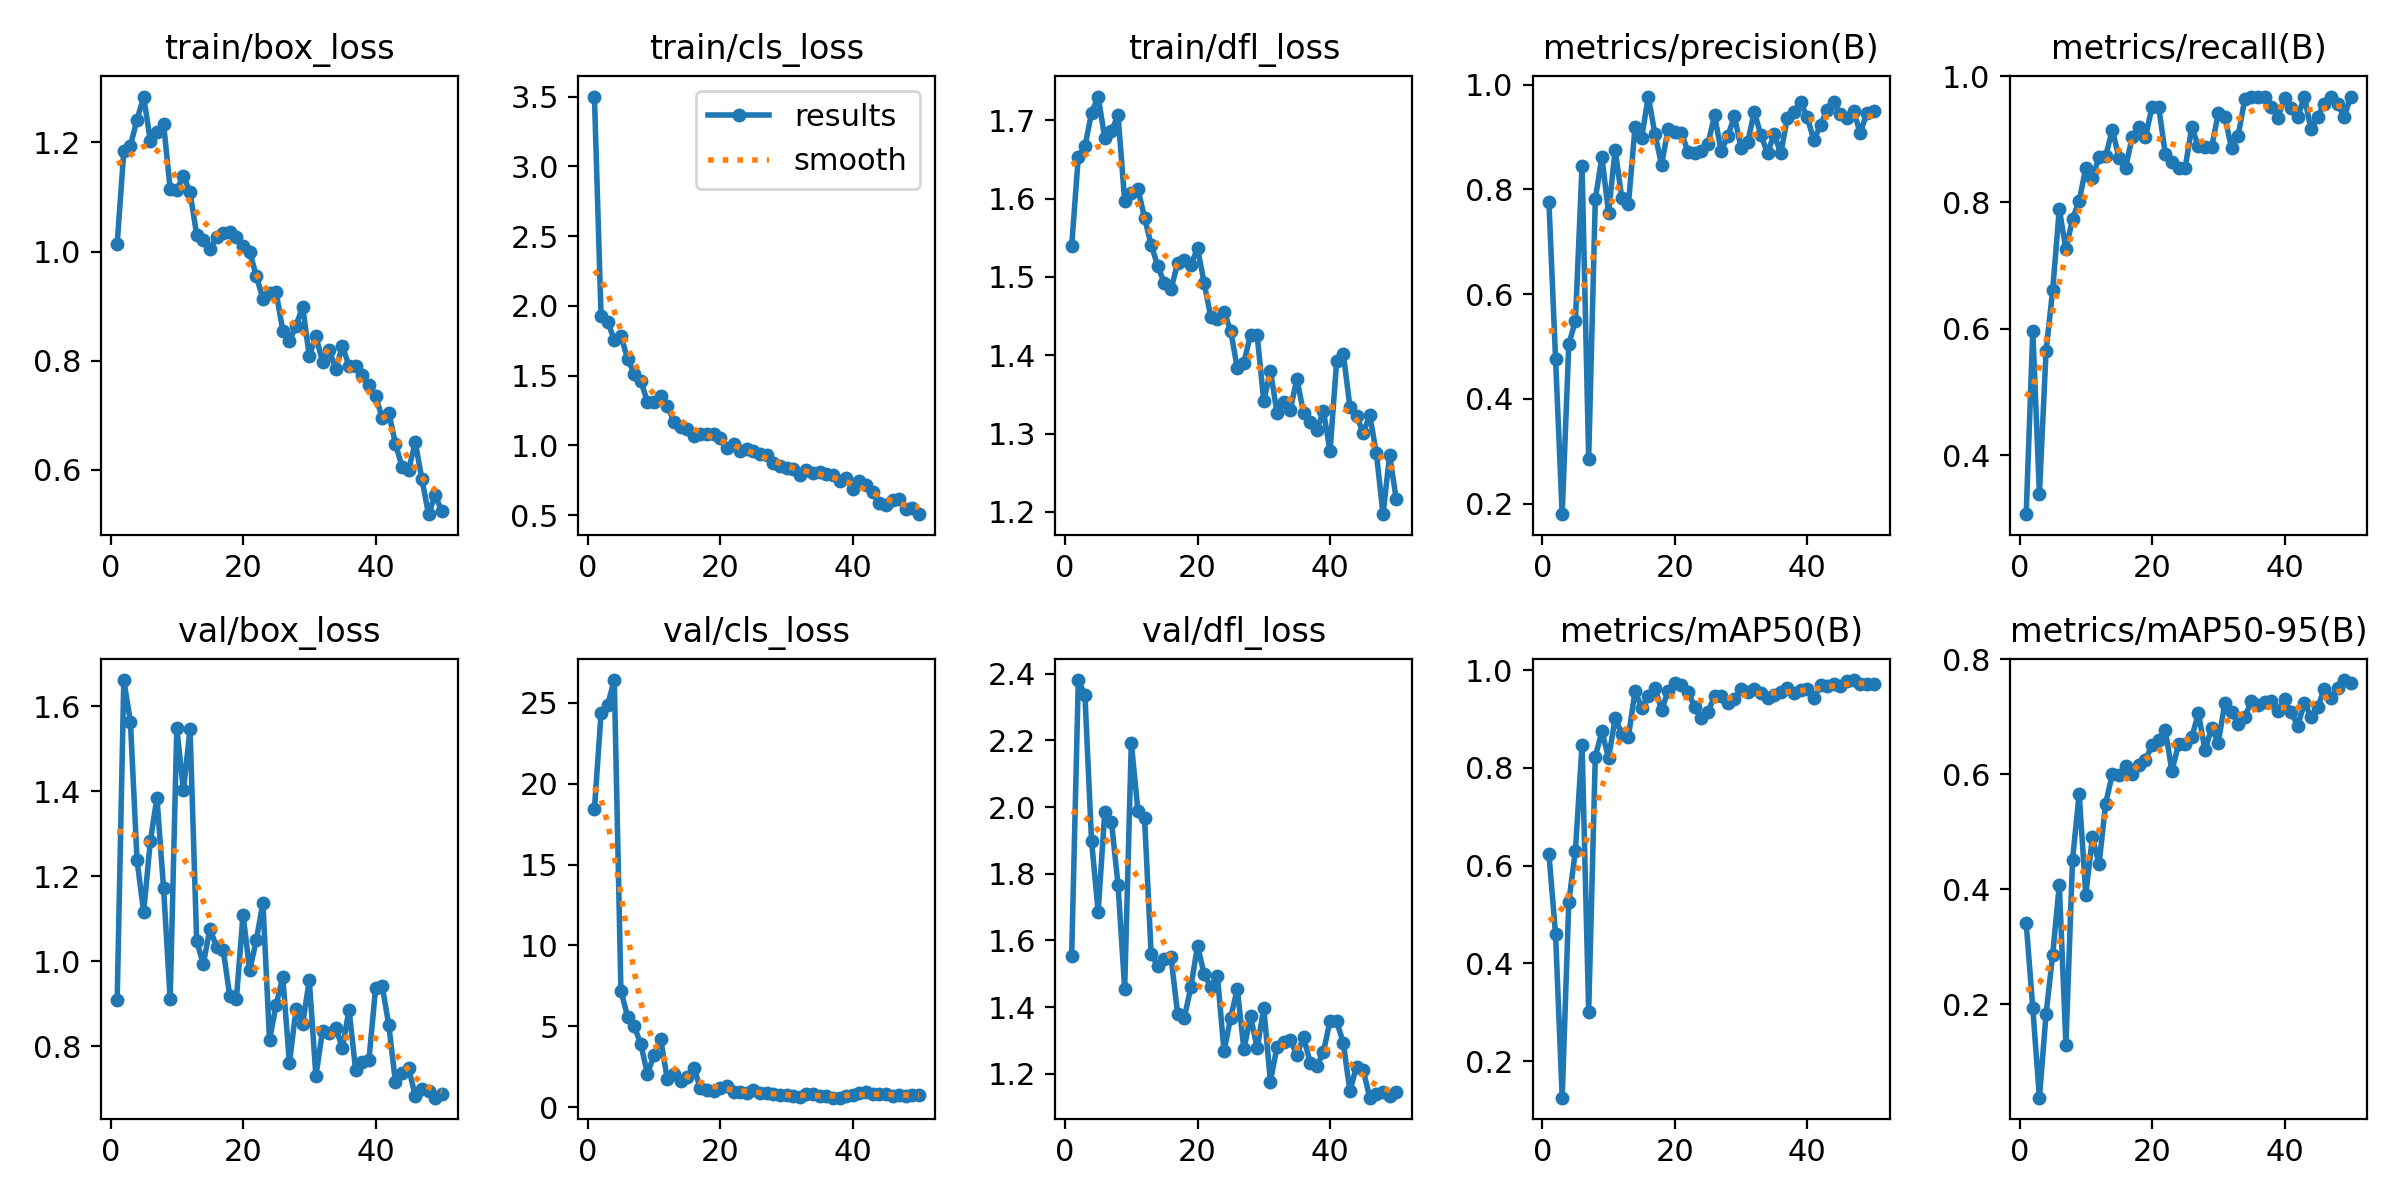

The table this chart was drawn from, first rows:
epoch, train/box_loss, train/cls_loss, train/dfl_loss, metrics/precision(B), metrics/recall(B), metrics/mAP50(B), metrics/mAP50-95(B), val/box_loss, val/cls_loss, val/dfl_loss, lr/pg0, lr/pg1, lr/pg2
1, 1.014, 3.501, 1.54, 0.776, 0.3065, 0.6238, 0.3411, 0.9086, 18.42, 1.554, 0.0006543, 0.0006543, 0.0006543
2, 1.184, 1.93, 1.653, 0.4767, 0.5968, 0.46, 0.1928, 1.662, 24.34, 2.381, 0.001295, 0.001295, 0.001295
3, 1.194, 1.886, 1.667, 0.18, 0.3387, 0.1253, 0.0373, 1.564, 24.88, 2.336, 0.001909, 0.001909, 0.001909
4, 1.242, 1.757, 1.71, 0.5042, 0.5645, 0.5256, 0.1825, 1.238, 26.41, 1.898, 0.001881, 0.001881, 0.001881
5, 1.284, 1.784, 1.73, 0.5492, 0.6613, 0.631, 0.2857, 1.115, 7.199, 1.686, 0.001842, 0.001842, 0.001842
6, 1.203, 1.623, 1.677, 0.8447, 0.7896, 0.8474, 0.4081, 1.282, 5.6, 1.986, 0.001802, 0.001802, 0.001802
7, 1.218, 1.514, 1.686, 0.286, 0.7258, 0.3009, 0.1293, 1.385, 4.998, 1.956, 0.001762, 0.001762, 0.001762
8, 1.234, 1.463, 1.707, 0.7813, 0.7742, 0.8229, 0.4515, 1.172, 3.911, 1.767, 0.001723, 0.001723, 0.001723
9, 1.115, 1.313, 1.597, 0.8615, 0.8024, 0.875, 0.5664, 0.9103, 2.058, 1.454, 0.001683, 0.001683, 0.001683
10, 1.113, 1.313, 1.607, 0.7554, 0.8548, 0.8201, 0.3905, 1.549, 3.227, 2.192, 0.001644, 0.001644, 0.001644
11, 1.139, 1.357, 1.613, 0.8757, 0.8387, 0.9013, 0.4902, 1.403, 4.234, 1.989, 0.001604, 0.001604, 0.001604
12, 1.109, 1.286, 1.575, 0.7828, 0.872, 0.8695, 0.4435, 1.547, 1.733, 1.966, 0.001564, 0.001564, 0.001564
13, 1.031, 1.171, 1.541, 0.7719, 0.8732, 0.8638, 0.5491, 1.048, 2.05, 1.558, 0.001525, 0.001525, 0.001525
14, 1.021, 1.133, 1.514, 0.919, 0.9153, 0.9564, 0.6003, 0.9926, 1.605, 1.524, 0.001485, 0.001485, 0.001485
15, 1.004, 1.116, 1.492, 0.8985, 0.871, 0.923, 0.5978, 1.076, 1.891, 1.545, 0.001446, 0.001446, 0.001446
16, 1.026, 1.068, 1.484, 0.9773, 0.8548, 0.9464, 0.6148, 1.034, 2.446, 1.549, 0.001406, 0.001406, 0.001406
17, 1.034, 1.081, 1.518, 0.906, 0.9032, 0.9641, 0.6001, 1.027, 1.17, 1.379, 0.001366, 0.001366, 0.001366
18, 1.036, 1.08, 1.522, 0.8471, 0.9194, 0.9185, 0.6169, 0.9174, 1.093, 1.368, 0.001327, 0.001327, 0.001327
19, 1.027, 1.085, 1.515, 0.9159, 0.9032, 0.957, 0.6247, 0.9117, 0.9785, 1.46, 0.001287, 0.001287, 0.001287
20, 1.01, 1.052, 1.537, 0.9093, 0.9516, 0.9742, 0.6507, 1.11, 1.163, 1.584, 0.001248, 0.001248, 0.001248
21, 0.9998, 0.9801, 1.492, 0.9076, 0.9516, 0.9699, 0.6588, 0.978, 1.308, 1.499, 0.001208, 0.001208, 0.001208
22, 0.9555, 1.013, 1.449, 0.8717, 0.877, 0.9561, 0.6769, 1.049, 0.9521, 1.46, 0.001168, 0.001168, 0.001168
23, 0.9134, 0.9599, 1.447, 0.87, 0.8634, 0.9244, 0.6056, 1.137, 0.9467, 1.494, 0.001129, 0.001129, 0.001129
24, 0.9238, 0.9721, 1.456, 0.8731, 0.8548, 0.9014, 0.652, 0.8136, 0.8963, 1.267, 0.001089, 0.001089, 0.001089
25, 0.9257, 0.9572, 1.431, 0.8864, 0.8548, 0.9145, 0.6532, 0.8972, 1.041, 1.369, 0.00105, 0.00105, 0.00105
26, 0.8548, 0.9368, 1.383, 0.9411, 0.9194, 0.9468, 0.6645, 0.9625, 0.88, 1.455, 0.00101, 0.00101, 0.00101
27, 0.8361, 0.9307, 1.391, 0.8733, 0.8891, 0.9473, 0.706, 0.7599, 0.8953, 1.273, 0.0009704, 0.0009704, 0.0009704
28, 0.864, 0.878, 1.426, 0.9017, 0.888, 0.9323, 0.6416, 0.8865, 0.8231, 1.374, 0.0009308, 0.0009308, 0.0009308
29, 0.8993, 0.8553, 1.426, 0.9394, 0.8871, 0.9408, 0.6807, 0.8525, 0.739, 1.276, 0.0008912, 0.0008912, 0.0008912
30, 0.8079, 0.8412, 1.341, 0.8795, 0.9416, 0.9617, 0.6548, 0.9549, 0.7568, 1.398, 0.0008516, 0.0008516, 0.0008516
31, 0.8449, 0.8294, 1.381, 0.8899, 0.9355, 0.9559, 0.7247, 0.7291, 0.6705, 1.177, 0.000812, 0.000812, 0.000812
32, 0.7976, 0.7898, 1.326, 0.9482, 0.8855, 0.9608, 0.708, 0.836, 0.619, 1.282, 0.0007724, 0.0007724, 0.0007724
33, 0.8194, 0.8272, 1.341, 0.9035, 0.906, 0.9524, 0.6876, 0.8301, 0.8367, 1.297, 0.0007328, 0.0007328, 0.0007328
34, 0.7852, 0.8, 1.331, 0.869, 0.9632, 0.9426, 0.6995, 0.8435, 0.7905, 1.3, 0.0006932, 0.0006932, 0.0006932
35, 0.8269, 0.8095, 1.37, 0.9055, 0.9677, 0.9493, 0.7271, 0.7952, 0.7066, 1.257, 0.0006536, 0.0006536, 0.0006536
36, 0.7902, 0.7931, 1.326, 0.8687, 0.9677, 0.9545, 0.7204, 0.8858, 0.6866, 1.311, 0.000614, 0.000614, 0.000614
37, 0.7897, 0.7885, 1.315, 0.9369, 0.9677, 0.9636, 0.7265, 0.7431, 0.6005, 1.233, 0.0005744, 0.0005744, 0.0005744
38, 0.7743, 0.746, 1.304, 0.9487, 0.9516, 0.9529, 0.7275, 0.7632, 0.5899, 1.224, 0.0005348, 0.0005348, 0.0005348
39, 0.7547, 0.7696, 1.329, 0.9666, 0.9342, 0.9601, 0.7108, 0.7663, 0.7143, 1.265, 0.0004952, 0.0004952, 0.0004952
40, 0.7351, 0.6906, 1.277, 0.9374, 0.9659, 0.9613, 0.7307, 0.9356, 0.7295, 1.359, 0.0004556, 0.0004556, 0.0004556
41, 0.6958, 0.7471, 1.392, 0.8937, 0.9495, 0.9436, 0.7075, 0.9424, 0.8487, 1.357, 0.000416, 0.000416, 0.000416
42, 0.7046, 0.7175, 1.402, 0.9231, 0.9355, 0.9686, 0.6845, 0.8493, 0.9557, 1.293, 0.0003764, 0.0003764, 0.0003764
43, 0.6482, 0.6643, 1.334, 0.9524, 0.9672, 0.9676, 0.7241, 0.7156, 0.8134, 1.148, 0.0003368, 0.0003368, 0.0003368
44, 0.6057, 0.5891, 1.323, 0.966, 0.9157, 0.9722, 0.7003, 0.7353, 0.8055, 1.222, 0.0002972, 0.0002972, 0.0002972
45, 0.6002, 0.5726, 1.301, 0.9441, 0.9355, 0.9673, 0.7162, 0.7487, 0.8383, 1.212, 0.0002576, 0.0002576, 0.0002576
46, 0.6505, 0.606, 1.323, 0.9368, 0.9563, 0.9769, 0.7487, 0.6819, 0.7197, 1.128, 0.000218, 0.000218, 0.000218
47, 0.583, 0.6183, 1.274, 0.9488, 0.9677, 0.9797, 0.733, 0.6989, 0.7287, 1.141, 0.0001784, 0.0001784, 0.0001784
48, 0.5188, 0.5434, 1.197, 0.9081, 0.9562, 0.9713, 0.7507, 0.6946, 0.7015, 1.147, 0.0001388, 0.0001388, 0.0001388
49, 0.5538, 0.551, 1.272, 0.9457, 0.9355, 0.9719, 0.7639, 0.6783, 0.7391, 1.135, 9.92e-05, 9.92e-05, 9.92e-05
50, 0.5243, 0.5077, 1.216, 0.9488, 0.9677, 0.9724, 0.7588, 0.6873, 0.7369, 1.144, 5.96e-05, 5.96e-05, 5.96e-05
